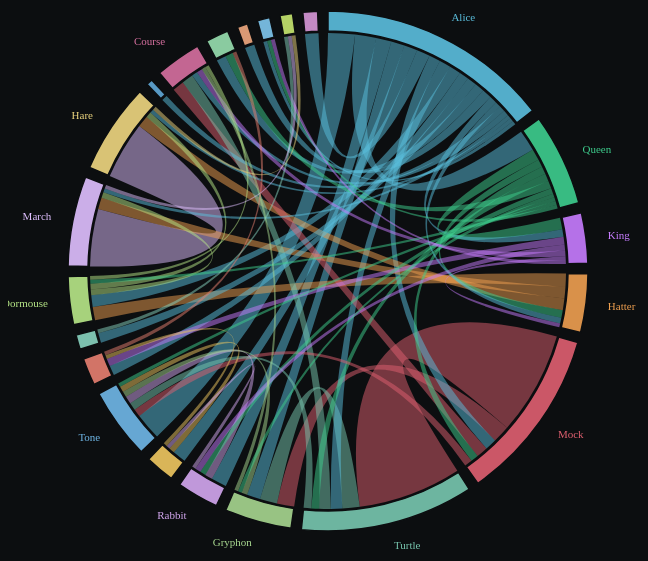
D3 v7 page, settled after 360 driven frames (6 s of simulated time); the page loaded 1 data file(s).


    const tooltip   = document.getElementById("tooltip");
    const hideTooltip = () => { tooltip.style.opacity = 0; };

    // Palette — cool blue-green tones to match the night-sky theme
    const BASE_COLORS = [
      "#5bbfde","#3ecf8e","#c87dff","#f0a050","#e06070",
      "#78c8b0","#a8d890","#d4a8f0","#f0c860","#70b8e8",
      "#e88070","#88d4c0","#b8e888","#e0c0ff","#f0d880",
      "#60a8d8","#d870a0","#98e0b0","#f0a880","#80c8f0",
      "#c8e870","#d898d8"
    ];
    const colorOf = i => BASE_COLORS[i % BASE_COLORS.length];

    let ALL_DATA   = null;
    let activeSort = "freq";

    // ── Draw ──────────────────────────────────────────────────────────────────
    function draw(data, sort) {
      // Determine term order
      let terms;
      if (sort === "alpha") {
        terms = [...data.terms].sort();
      } else {
        // default: order from JSON (already sorted by noun frequency)
        terms = data.terms;
      }

      const labels  = data.labels || terms.map(t => t.charAt(0).toUpperCase() + t.slice(1));
      const labelOf = t => labels[data.terms.indexOf(t)] || t;

      const n       = terms.length;
      const termIdx = {};
      terms.forEach((t, i) => { termIdx[t] = i; });

      // Symmetric matrix weighted by co-occurrence count
      const matrix = Array.from({ length: n }, () => new Array(n).fill(0));
      data.pairs.forEach(p => {
        const i = termIdx[p.source], j = termIdx[p.target];
        if (i != null && j != null && i !== j) {
          matrix[i][j] += p.count;
          matrix[j][i] += p.count;   // symmetric — co-occurrence has no direction
        }
      });

      // Lookup: both directions
      const lookup = {};
      data.pairs.forEach(p => {
        const i = termIdx[p.source], j = termIdx[p.target];
        if (i == null || j == null) return;
        const k1 = `${i}-${j}`, k2 = `${j}-${i}`;
        if (!lookup[k1]) lookup[k1] = p;
        if (!lookup[k2]) lookup[k2] = p;
      });

      const W = 640, H = 640;
      const outerR = Math.min(W, H) / 2 - 60;
      const innerR = outerR - 20;

      // Symmetric chord (not directed)
      const chordFn = d3.chord()
        .padAngle(0.04)
        .sortSubgroups(d3.descending)
        .sortChords(d3.descending);
      const chords = chordFn(matrix);
      const groups = chords.groups || [];
      const ribbons = chords.filter(d => d.source && d.target &&
        (d.source.value > 0 || d.target.value > 0));

      const arc    = d3.arc().innerRadius(innerR).outerRadius(outerR);
      const ribbon = d3.ribbon().radius(innerR - 2);

      const svg = d3.select("#chord-svg")
        .attr("viewBox", [0, 0, W, H]).html("");
      const g = svg.append("g").attr("transform", `translate(${W/2},${H/2})`);

      if (ribbons.length === 0) {
        svg.append("text").attr("x", W/2).attr("y", H/2)
          .attr("text-anchor","middle").attr("fill","#4a6070")
          .text("No pairs to show.");
        return;
      }

      // Ribbons (draw first so arcs sit on top)
      const ribbonPaths = g.append("g").selectAll("path")
        .data(ribbons).join("path")
        .attr("class", "ribbon")
        .attr("d", ribbon)
        .attr("fill", d => colorOf(d.source.index))
        .attr("fill-opacity", 0.5)
        .on("mouseover", (e, d) => {
          const si = d.source.index, ti = d.target.index;
          const p  = lookup[`${si}-${ti}`];
          if (!p) return;
          tooltip.innerHTML =
            `<div class="tp-pair">${labelOf(terms[si])} + ${labelOf(terms[ti])}</div>` +
            `<div class="tp-count">co-occurs ${p.count}×</div>` +
            (p.quote ? `<br><em style="color:#a8c8da">"${p.quote}"</em>` : "");
          tooltip.style.opacity = 1;
          tooltip.style.left = (e.pageX + 14) + "px";
          tooltip.style.top  = (e.pageY + 8)  + "px";
          ribbonPaths.classed("dimmed", r => r !== d);
        })
        .on("mouseout", () => { hideTooltip(); ribbonPaths.classed("dimmed", false); });

      // Arcs
      g.append("g").selectAll("path")
        .data(groups).join("path")
        .attr("class", "group-arc")
        .attr("d", arc)
        .attr("fill", d => colorOf(d.index))
        .attr("fill-opacity", 0.9)
        .on("mouseover", (e, d) => {
          // show all pairs for this node
          const node = terms[d.index];
          const nodePairs = data.pairs.filter(p => p.source === node || p.target === node)
            .sort((a, b) => b.count - a.count).slice(0, 5);
          tooltip.innerHTML =
            `<strong style="color:${colorOf(d.index)}">${labelOf(node)}</strong>` +
            `<div class="tp-count" style="margin-top:4px">appears with:</div>` +
            nodePairs.map(p => {
              const other = p.source === node ? p.target : p.source;
              return `<span style="color:${colorOf(termIdx[other] ?? 0)}">${labelOf(other)}</span>` +
                     ` <span style="color:#4a6070">×${p.count}</span>`;
            }).join(" &nbsp;·&nbsp; ");
          tooltip.style.opacity = 1;
          tooltip.style.left = (e.pageX + 14) + "px";
          tooltip.style.top  = (e.pageY + 8)  + "px";
          ribbonPaths.classed("dimmed", r =>
            r.source.index !== d.index && r.target.index !== d.index);
        })
        .on("mouseout", () => { hideTooltip(); ribbonPaths.classed("dimmed", false); });

      // Labels — horizontal, anchored left/right, hidden when arc is tiny
      const minArcSpan = 0.12;   // radians — skip label if arc smaller than this
      g.append("g").selectAll("text")
        .data(groups).join("text")
        .attr("class", "group-label")
        .attr("transform", d => {
          const a   = (d.startAngle + d.endAngle) / 2 - Math.PI / 2;
          const r   = outerR + 22;
          return `translate(${Math.cos(a) * r},${Math.sin(a) * r})`;
        })
        .attr("text-anchor", d => {
          const a = (d.startAngle + d.endAngle) / 2 - Math.PI / 2;
          // right half → start, left half → end, near top/bottom → middle
          if (Math.abs(Math.cos(a)) < 0.15) return "middle";
          return Math.cos(a) > 0 ? "start" : "end";
        })
        .attr("dy", "0.35em")
        .attr("fill", d => colorOf(d.index))
        .attr("opacity", d => (d.endAngle - d.startAngle) < minArcSpan ? 0 : 1)
        .text(d => labelOf(terms[d.index]));

      // ── Sidebar ──────────────────────────────────────────────────────────────
      const listEl   = document.getElementById("pair-list");
      listEl.innerHTML = "";
      const sorted = [...data.pairs].sort((a, b) => b.count - a.count);
      sorted.slice(0, 60).forEach(p => {
        const i = termIdx[p.source];
        const div = document.createElement("div");
        div.className = "pair-card";
        div.innerHTML = `
          <div class="quote">${p.quote ? `"${p.quote}"` : "<em style='color:#4a6070'>—</em>"}</div>
          <div class="meta">
            <span class="dot" style="background:${colorOf(i ?? 0)}"></span>
            <strong>${labelOf(p.source)}</strong>
            <span style="color:#2a4a60;margin:0 3px">+</span>
            <strong>${labelOf(p.target)}</strong>
            <span class="count-badge">×${p.count}</span>
          </div>`;
        listEl.appendChild(div);
      });
      if (data.pairs.length > 60) {
        const more = document.createElement("div");
        more.style.cssText = "font-size:10px;color:#4a6070;padding:6px 0";
        more.textContent = `… and ${data.pairs.length - 60} more`;
        listEl.appendChild(more);
      }
    }

    // ── Header ────────────────────────────────────────────────────────────────
    function updateHeader(data) {
      document.getElementById("hdr-sub").textContent =
        `${data.text}  ·  ${data.pairs.length} pairs  ·  top ${data.terms.length} nouns`;
    }

    // ── Sort buttons ──────────────────────────────────────────────────────────
    document.querySelectorAll(".sort-btn").forEach(btn => {
      btn.addEventListener("click", () => {
        document.querySelectorAll(".sort-btn").forEach(b => b.classList.remove("active"));
        btn.classList.add("active");
        activeSort = btn.dataset.sort;
        if (ALL_DATA) draw(ALL_DATA, activeSort);
      });
    });

    // ── Load ──────────────────────────────────────────────────────────────────
    d3.json("word_assoc.json")
      .then(data => {
        ALL_DATA = data;
        updateHeader(data);
        draw(data, activeSort);
      })
      .catch(() => {
        document.body.innerHTML = `
          <div id="no-data">
            <p><strong style="color:#c66">word_assoc.json not found.</strong></p>
            <p>Run the extractor first:</p>
            <p><code>python extract_word_assoc.py</code></p>
            <p>Then refresh (served via <code>python -m http.server 8765</code>).</p>
          </div>`;
      });
  

### data: word_assoc.json
{
 "text": "carroll-alice.txt",
 "terms": [
  "alice",
  "queen",
  "king",
  "hatter",
  "mock",
  "turtle",
  "gryphon",
  "rabbit",
  "... 14 more items"
 ],
 "labels": [
  "Alice",
  "Queen",
  "King",
  "Hatter",
  "Mock",
  "Turtle",
  "Gryphon",
  "Rabbit",
  "... 14 more items"
 ],
 "pairs": [
  {
   "source": "mock",
   "target": "turtle",
   "count": 54,
   "quote": "The Mock Turtle's Story 'You can't think…"
  },
  {
   "source": "hare",
   "target": "march",
   "count": 30,
   "quote": "'In THAT direction,' the Cat said, wavin…"
  },
  {
   "source": "alice",
   "target": "tone",
   "count": 14,
   "quote": "'Well, perhaps not,' said Alice in a soo…"
  },
  {
   "source": "alice",
   "target": "queen",
   "count": 11,
   "quote": "There was a sound of many footsteps, and…"
  },
  {
   "source": "gryphon",
   "target": "mock",
   "count": 9,
   "quote": "from the Gryphon, and the constant heavy…"
  },
  {
   "source": "gryphon",
   "target": "turtle",
   "count": 9,
   "quote": "from the Gryphon, and the constant heavy…"
  },
  {
   "source": "alice",
   "target": "rabbit",
   "count": 8,
   "quote": "(when she thought it over afterwards, it…"
  },
  {
   "source": "alice",
   "target": "question",
   "count": 7,
   "quote": "Here was another puzzling question; and …"
  },
  "... 51 more items"
 ]
}